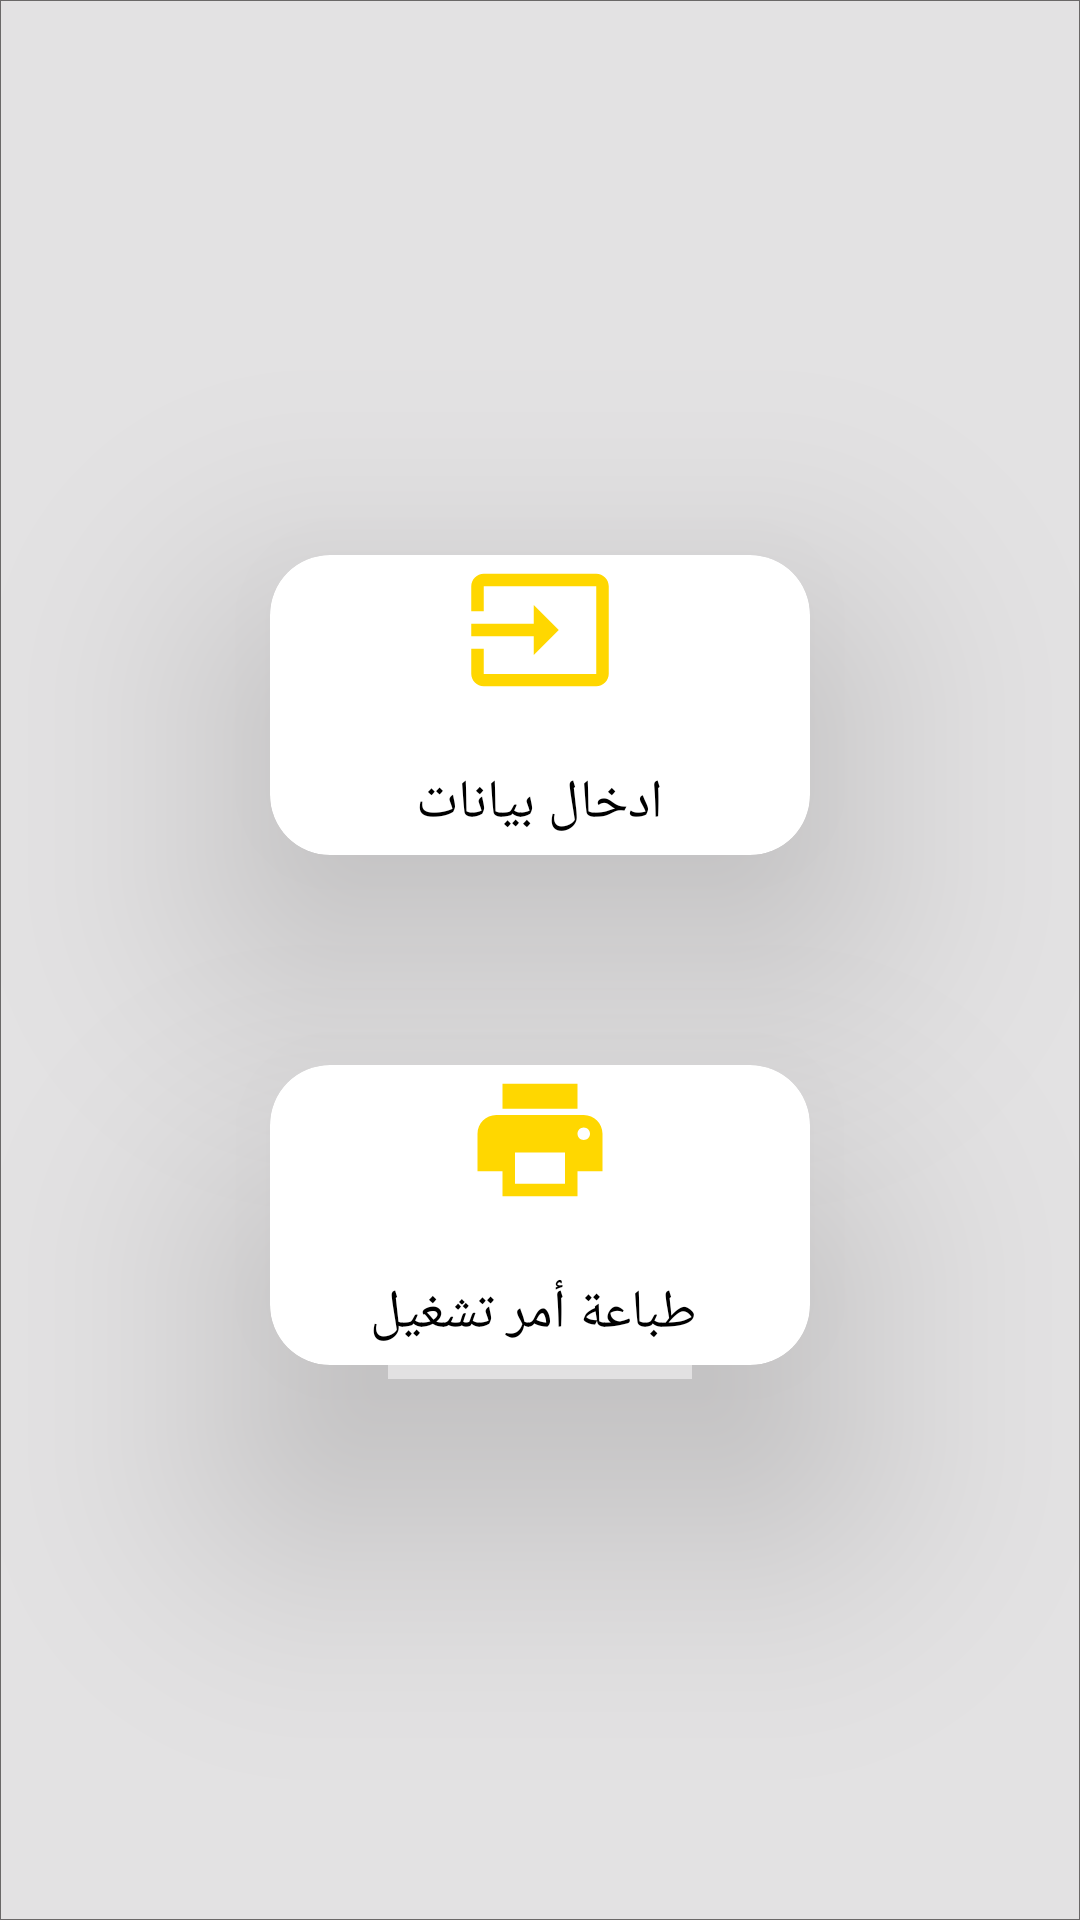

The Android layout XML behind this screen, and the referenced resources:
<!-- AndroidManifest.xml: application theme Theme.SwiftPrint -->
<!-- res/layout/fragment_operation.xml -->
<?xml version="1.0" encoding="utf-8"?>
<LinearLayout xmlns:android="http://schemas.android.com/apk/res/android"
    xmlns:tools="http://schemas.android.com/tools"
    android:layout_width="match_parent"
    android:layout_height="match_parent"
    android:orientation="vertical"
    android:layout_gravity="center"
    android:gravity="center"
    android:background="@drawable/cell_border"
    xmlns:app="http://schemas.android.com/apk/res-auto"
    >
    <androidx.cardview.widget.CardView
        android:id="@+id/data_operation"
        android:layout_width="180dp"
        android:layout_height="100dp"
        android:backgroundTint="@color/white"
        app:cardCornerRadius="20dp"
        android:outlineSpotShadowColor="@color/gray"
        android:outlineAmbientShadowColor="@color/gray"
        android:elevation="50dp"
        app:cardMaxElevation="50dp"
        app:cardElevation="50dp"
        android:gravity="center"
        android:foregroundGravity="center"
        >
        <ImageView
            android:layout_width="50dp"
            android:layout_height="50dp"
            android:src="@drawable/baseline_input_24"
            android:layout_gravity="top|center" />
        <TextView
            android:layout_width="wrap_content"
            android:layout_height="wrap_content"
            android:text="ادخال بيانات"
            android:textSize="18sp"
            android:fontFamily="@font/poppins_bold"
            android:textColor="@color/black"
            android:layout_gravity="bottom|center"
            android:gravity="center"
            android:layout_marginBottom="5dp" />
    </androidx.cardview.widget.CardView>
    <androidx.cardview.widget.CardView
        android:id="@+id/operation_print"
        android:layout_width="180dp"
        android:layout_height="100dp"
        android:backgroundTint="@color/white"
        app:cardCornerRadius="20dp"
        android:outlineSpotShadowColor="@color/gray"
        android:outlineAmbientShadowColor="@color/gray"
        android:elevation="50dp"
        app:cardMaxElevation="50dp"
        app:cardElevation="50dp"
        android:layout_marginTop="70dp"
        android:gravity="center"
        android:foregroundGravity="center"
        >
        <ImageView
            android:layout_width="50dp"
            android:layout_height="50dp"
            android:src="@drawable/baseline_print_24"
            android:layout_gravity="top|center" />
        <TextView
            android:layout_width="wrap_content"
            android:layout_height="wrap_content"
            android:text=" طباعة أمر تشغيل"
            android:textSize="18sp"
            android:fontFamily="@font/poppins_bold"
            android:textColor="@color/black"
            android:layout_gravity="bottom|center"
            android:gravity="center"
            android:layout_marginBottom="5dp" />
    </androidx.cardview.widget.CardView>

</LinearLayout>
<!-- resources referenced by this layout -->
<resources>
  <color name="black">#FF000000</color>
  <color name="gray">#424040</color>
  <color name="white">#FFFFFFFF</color>
  <!-- drawable baseline_input_24 (drawable) -->
  <vector xmlns:android="http://schemas.android.com/apk/res/android" android:autoMirrored="true" android:height="24dp" android:tint="#FFD700" android:viewportHeight="24" android:viewportWidth="24" android:width="24dp">
        
      <path android:fillColor="@android:color/white" android:pathData="M21,3.01H3c-1.1,0 -2,0.9 -2,2V9h2V4.99h18v14.03H3V15H1v4.01c0,1.1 0.9,1.98 2,1.98h18c1.1,0 2,-0.88 2,-1.98v-14c0,-1.11 -0.9,-2 -2,-2zM11,16l4,-4 -4,-4v3H1v2h10v3z"/>
      
  </vector>
  <!-- drawable baseline_print_24 (drawable) -->
  <vector xmlns:android="http://schemas.android.com/apk/res/android" android:height="24dp" android:tint="#FFD700" android:viewportHeight="24" android:viewportWidth="24" android:width="24dp">
        
      <path android:fillColor="@android:color/white" android:pathData="M19,8L5,8c-1.66,0 -3,1.34 -3,3v6h4v4h12v-4h4v-6c0,-1.66 -1.34,-3 -3,-3zM16,19L8,19v-5h8v5zM19,12c-0.55,0 -1,-0.45 -1,-1s0.45,-1 1,-1 1,0.45 1,1 -0.45,1 -1,1zM18,3L6,3v4h12L18,3z"/>
      
  </vector>
  <!-- drawable cell_border (drawable) -->
  <?xml version="1.0" encoding="utf-8"?>
  <shape xmlns:android="http://schemas.android.com/apk/res/android">
      <solid android:color="#E0E0E0E0" />
      <stroke android:width="0.2dp" android:color="#6A6868" />
  </shape>
  <style name="Theme.SwiftPrint" parent="Base.Theme.SwiftPrint" />
  <style name="Base.Theme.SwiftPrint" parent="Theme.Material3.DayNight.NoActionBar">
          
          <item name="colorPrimary">@color/blue</item>
          <item name="colorAccent">@color/blue</item>
          <item name="colorPrimaryDark">@color/blue</item>
      </style>
  <color name="blue">#FFD700</color>
</resources>
